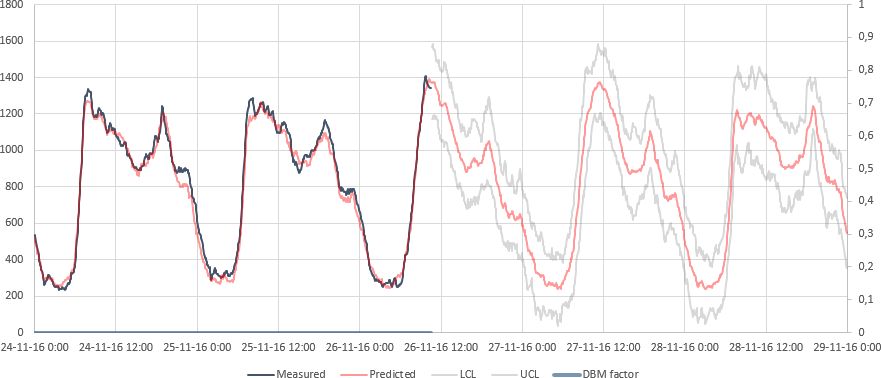

Values plotted in this chart, from the file beside it:
24-11-2016 0:00:00, 0, 537.852222300486, 519.678472381147, 271.105797856334, 768.25114690596
24-11-2016 0:05:00, 0, 528.2, 494.9, 252.3, 737.5
24-11-2016 0:10:00, 0, 498.6, 480.6, 215.6, 745.6
24-11-2016 0:15:00, 0, 496.7, 477.5, 206.6, 748.4
24-11-2016 0:20:00, 0, 472, 465.9, 205, 726.7
24-11-2016 0:25:00, 0, 471.2, 433.5, 159.2, 707.9
24-11-2016 0:30:00, 0, 448.3, 440.7, 166.7, 714.8
24-11-2016 0:35:00, 0, 424.1, 410.8, 163.7, 657.8
24-11-2016 0:40:00, 0, 391.7, 407.2, 168.7, 645.7
24-11-2016 0:45:00, 0, 384.5, 394.6, 168, 621.2
24-11-2016 0:50:00, 0, 369.3, 392.7, 181.6, 603.7
24-11-2016 0:55:00, 0, 357.8, 373.5, 192.9, 554.1
24-11-2016 1:00:00, 0, 343.3, 356.5, 190.5, 522.6
24-11-2016 1:05:00, 0, 335.7, 331.1, 157.9, 504.3
24-11-2016 1:10:00, 0, 317.1, 314.1, 142.6, 485.5
24-11-2016 1:15:00, 0, 305, 301.2, 138.6, 463.9
24-11-2016 1:20:00, 0, 280.2, 289.3, 121.5, 457.1
24-11-2016 1:25:00, 0, 259.1, 289.4, 111.1, 467.6
24-11-2016 1:30:00, 0, 264.4, 293.1, 99.69, 486.6
24-11-2016 1:35:00, 0, 272.4, 298.9, 101, 496.7
24-11-2016 1:40:00, 0, 285.3, 300.4, 110, 490.7
24-11-2016 1:45:00, 0, 289.9, 303.2, 107.7, 498.6
24-11-2016 1:50:00, 0, 296.8, 298.7, 110.6, 486.7
24-11-2016 1:55:00, 0, 300.4, 306, 98.11, 513.8
24-11-2016 2:00:00, 0, 317.4, 293, 95.19, 490.8
24-11-2016 2:05:00, 0, 313.5, 296.7, 99.15, 494.3
24-11-2016 2:10:00, 0, 313.6, 298.1, 84.22, 512
24-11-2016 2:15:00, 0, 305.8, 291.5, 82.16, 500.9
24-11-2016 2:20:00, 0, 304.3, 294.6, 105.4, 483.8
24-11-2016 2:25:00, 0, 295.9, 290.6, 109.4, 471.8
24-11-2016 2:30:00, 0, 290, 300.3, 119.8, 480.7
24-11-2016 2:35:00, 0, 283.7, 298.3, 121.1, 475.4
24-11-2016 2:40:00, 0, 277.4, 289.5, 122.3, 456.7
24-11-2016 2:45:00, 0, 265.3, 276.1, 114.4, 437.8
24-11-2016 2:50:00, 0, 260.6, 274.8, 111.4, 438.2
24-11-2016 2:55:00, 0, 253.1, 273.7, 79.97, 467.4
24-11-2016 3:00:00, 0, 251.9, 269.1, 84.49, 453.7
24-11-2016 3:05:00, 0, 251, 259.7, 76.73, 442.6
24-11-2016 3:10:00, 0, 253.8, 253, 41.68, 464.3
24-11-2016 3:15:00, 0, 252.9, 261.2, 47.06, 475.4
24-11-2016 3:20:00, 0, 249.7, 261.4, 68.48, 454.4
24-11-2016 3:25:00, 0, 250.2, 255.3, 53.8, 456.8
24-11-2016 3:30:00, 0, 258.1, 251.2, 57.84, 444.6
24-11-2016 3:35:00, 0, 235.8, 252.5, 78.42, 426.6
24-11-2016 3:40:00, 0, 246.8, 259.6, 102.2, 417
24-11-2016 3:45:00, 0, 237.2, 258, 119.2, 396.8
24-11-2016 3:50:00, 0, 240.9, 261.5, 117.6, 405.3
24-11-2016 3:55:00, 0, 240.7, 262.9, 109.5, 416.3
24-11-2016 4:00:00, 0, 240.1, 260.6, 109.8, 411.5
24-11-2016 4:05:00, 0, 249, 263.8, 120.2, 407.4
24-11-2016 4:10:00, 0, 245.6, 273.8, 118.3, 429.2
24-11-2016 4:15:00, 0, 242.8, 276.8, 117.1, 436.5
24-11-2016 4:20:00, 0, 239.6, 276.4, 109.5, 443.3
24-11-2016 4:25:00, 0, 235.8, 281.8, 111.9, 451.7
24-11-2016 4:30:00, 0, 243.7, 289.6, 108.2, 471.1
24-11-2016 4:35:00, 0, 239.4, 289.5, 104.3, 474.6
24-11-2016 4:40:00, 0, 248.5, 287.4, 125, 449.8
24-11-2016 4:45:00, 0, 257.2, 294.2, 111.4, 477
24-11-2016 4:50:00, 0, 256.4, 296.2, 110.8, 481.5
24-11-2016 4:55:00, 0, 270.1, 306, 142.4, 469.5
24-11-2016 5:00:00, 0, 273.4, 295.9, 132.3, 459.6
... 1,379 more rows
